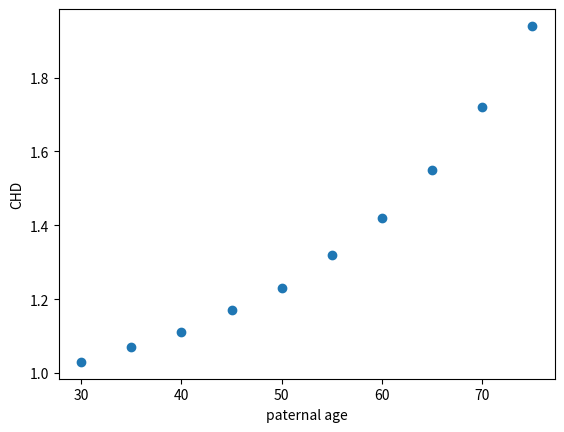

Recreate this plot in Python.
import numpy as np
import matplotlib.pyplot as plt

CHD={'30':1.03,'35':1.07,'40':1.11,'45':1.17,'50':1.23,'55':1.32,'60':1.42,'65':1.55,'70':1.72,'75':1.94}
print (CHD)

N=10 #There are 10 paternal ages corresponding to 10 CHD
x=[30,35,40,45,50,55,60,65,70,75] #x's values show the paternal ages
y=[1.03,1.07,1.11,1.17,1.23,1.32,1.42,1.55,1.72,1.94] #y's values shows the risk of CHD for the offspring corresponding to paternal ages
plt.ylabel('CHD') #Set the y label
plt.xlabel('paternal age') # Set the x label
plt.scatter(x,y,marker='o')
plt.show()

age='55' #Age repesents the requested paternal age.
print (CHD['55']) #Show the requested paternal age's corresponding CHD for the offspring.
